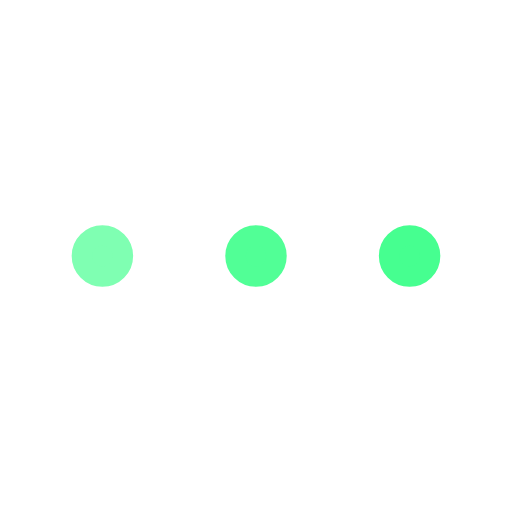
t = 0.00 s
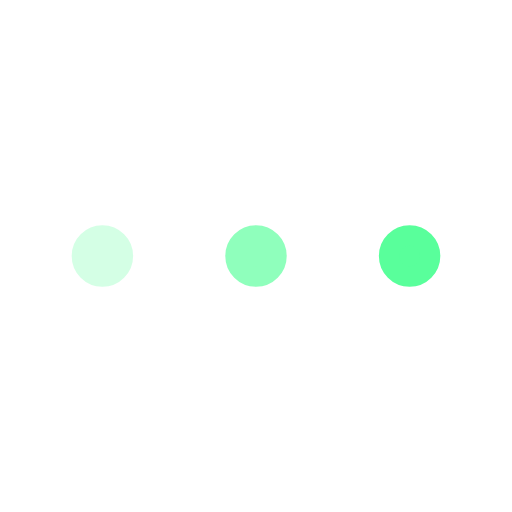
t = 0.25 s
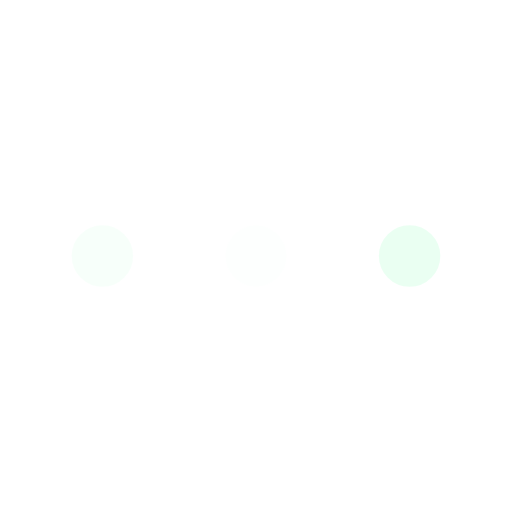
t = 0.75 s
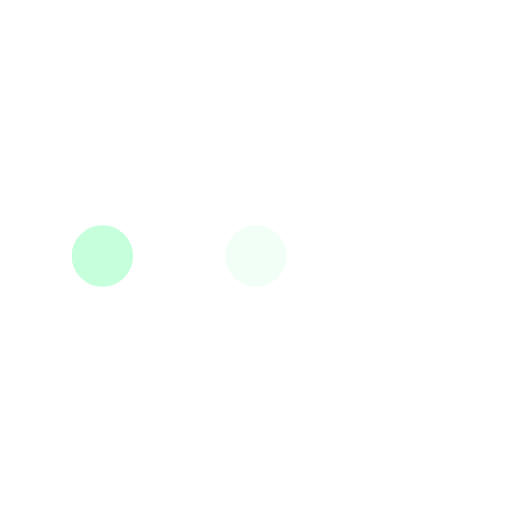
t = 1.00 s
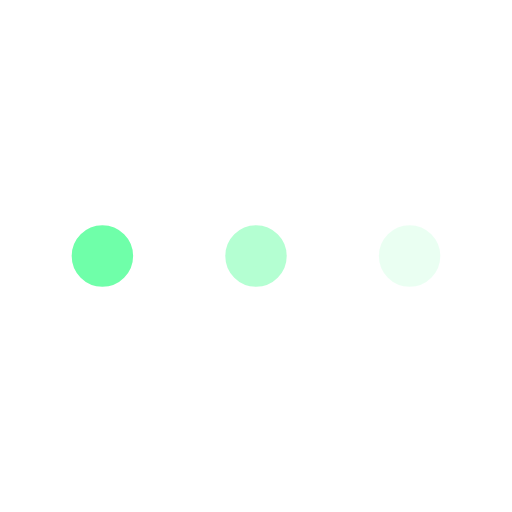
t = 1.25 s
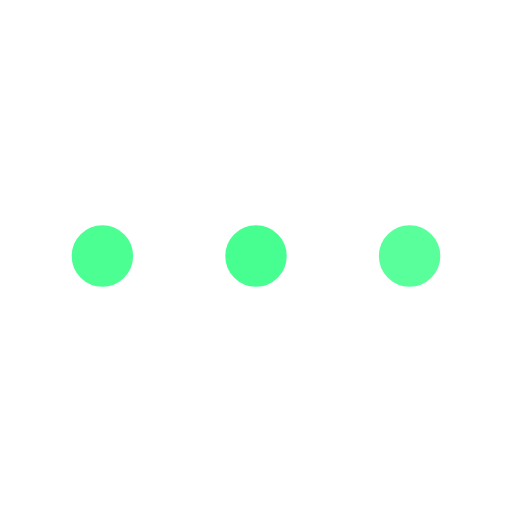
t = 1.75 s

The animated SVG that drew these frames (rendered in a browser with its animation timeline set to each time). Animation: 3 SMIL elements (animate=3); one cycle of 2.00 s, repeats indefinitely.

<svg xmlns="http://www.w3.org/2000/svg" viewBox="0 0 200 200"><circle fill="#46FF90" stroke="#46FF90" stroke-width="8" r="8" cx="40" cy="100"><animate attributeName="opacity" calcMode="spline" dur="2" values="1;0;1;" keySplines=".5 0 .5 1;.5 0 .5 1" repeatCount="indefinite" begin="-.4"></animate></circle><circle fill="#46FF90" stroke="#46FF90" stroke-width="8" r="8" cx="100" cy="100"><animate attributeName="opacity" calcMode="spline" dur="2" values="1;0;1;" keySplines=".5 0 .5 1;.5 0 .5 1" repeatCount="indefinite" begin="-.2"></animate></circle><circle fill="#46FF90" stroke="#46FF90" stroke-width="8" r="8" cx="160" cy="100"><animate attributeName="opacity" calcMode="spline" dur="2" values="1;0;1;" keySplines=".5 0 .5 1;.5 0 .5 1" repeatCount="indefinite" begin="0"></animate></circle></svg>
